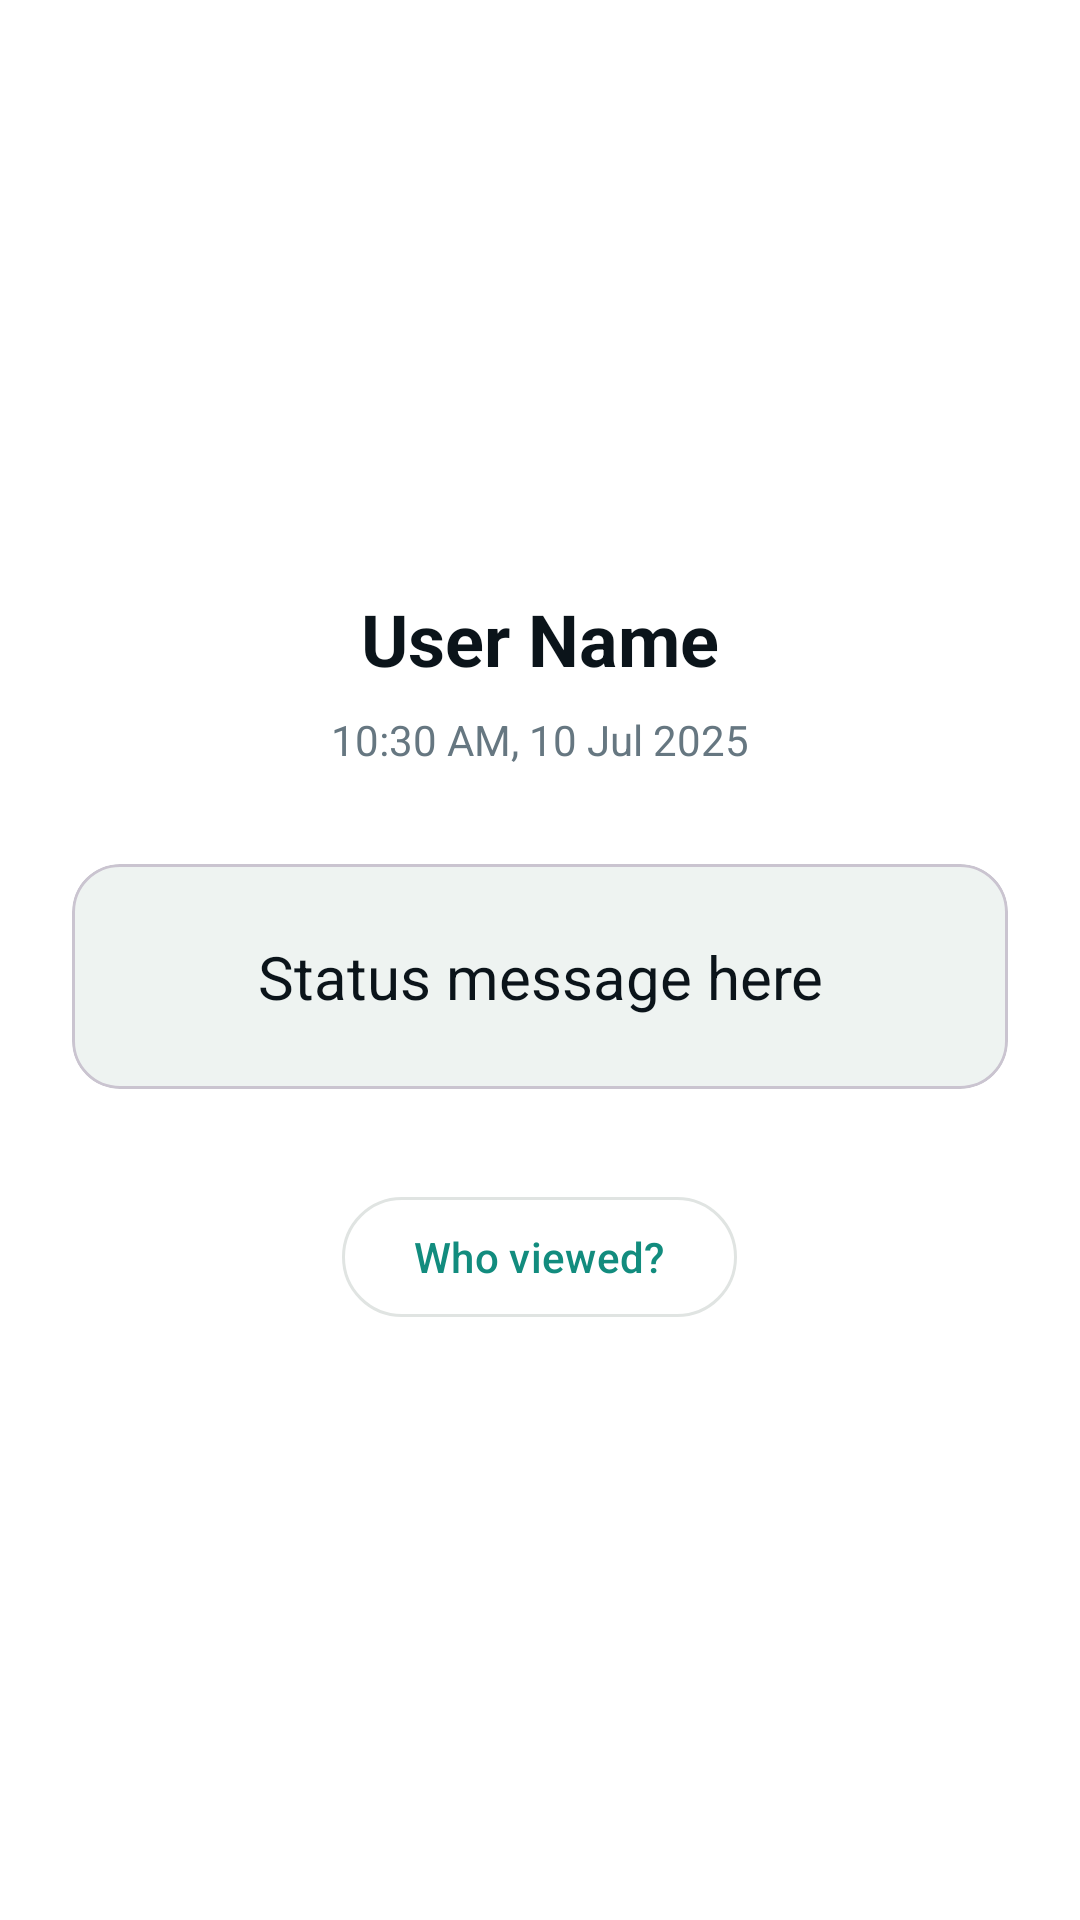

Reconstruct the res/layout file that produces this screen, plus the resources it refers to.
<!-- AndroidManifest.xml: application theme Theme.GupShup -->
<!-- res/layout/activity_status_view.xml -->
<?xml version="1.0" encoding="utf-8"?>
<LinearLayout
    xmlns:android="http://schemas.android.com/apk/res/android"
    xmlns:app="http://schemas.android.com/apk/res-auto"
    android:orientation="vertical"
    android:padding="24dp"
    android:layout_width="match_parent"
    android:layout_height="match_parent"
    android:gravity="center"
    android:background="?attr/colorSurface">

    <TextView
        android:id="@+id/userNameTextView"
        android:layout_width="wrap_content"
        android:layout_height="wrap_content"
        android:text="User Name"
        android:textColor="?attr/colorOnSurface"
        android:textSize="24sp"
        android:textStyle="bold"
        android:layout_gravity="center_horizontal"/>

    <TextView
        android:id="@+id/timestampTextView"
        android:layout_width="wrap_content"
        android:layout_height="wrap_content"
        android:text="10:30 AM, 10 Jul 2025"
        android:textColor="?attr/colorOnSurfaceVariant"
        android:textSize="14sp"
        android:layout_marginTop="8dp"
        android:layout_gravity="center_horizontal"/>

    <com.google.android.material.card.MaterialCardView
        android:layout_width="match_parent"
        android:layout_height="wrap_content"
        android:layout_marginTop="32dp"
        android:layout_marginBottom="32dp"
        app:cardBackgroundColor="?attr/colorSurfaceContainer"
        app:cardCornerRadius="16dp"
        app:cardElevation="0dp"
        app:contentPadding="24dp">
        
        <TextView
            android:id="@+id/statusTextView"
            android:layout_width="match_parent"
            android:layout_height="wrap_content"
            android:text="Status message here"
            android:textSize="20sp"
            android:textColor="?attr/colorOnSurface"
            android:gravity="center"/>
    </com.google.android.material.card.MaterialCardView>

    <Button
        android:id="@+id/viewersButton"
        android:layout_width="wrap_content"
        android:layout_height="wrap_content"
        android:text="Who viewed?"
        style="@style/Widget.Material3.Button.OutlinedButton"
        android:layout_gravity="center_horizontal"/>

    <ProgressBar
        android:id="@+id/progressBar"
        android:visibility="gone"
        android:layout_width="wrap_content"
        android:layout_height="wrap_content"
        android:layout_gravity="center"
        android:layout_marginTop="16dp"/>

</LinearLayout>
<!-- resources referenced by this layout -->
<resources>
  <style name="Theme.GupShup" parent="Theme.Material3.Light.NoActionBar">
          
          <item name="colorPrimary">@color/colorPrimary</item>
          <item name="colorOnPrimary">@color/onPrimary</item>
          <item name="colorPrimaryContainer">@color/colorPrimaryContainer</item>
          <item name="colorOnPrimaryContainer">@color/onPrimaryContainer</item>
  
          <item name="colorSecondary">@color/colorSecondary</item>
          <item name="colorOnSecondary">@color/onSecondary</item>
          <item name="colorSecondaryContainer">@color/colorSecondaryContainer</item>
          <item name="colorOnSecondaryContainer">@color/onSecondaryContainer</item>
  
          <item name="colorTertiary">@color/colorTertiary</item>
          <item name="colorOnTertiary">@color/onTertiary</item>
          <item name="colorTertiaryContainer">@color/colorTertiaryContainer</item>
          <item name="colorOnTertiaryContainer">@color/onTertiaryContainer</item>
  
          <item name="android:colorBackground">@color/background</item>
          <item name="colorSurface">@color/surface</item>
          <item name="colorSurfaceVariant">@color/surfaceVariant</item>
          <item name="colorOnSurface">@color/onSurface</item>
          <item name="colorOnSurfaceVariant">@color/onSurfaceVariant</item>
          <item name="colorOutline">@color/outline</item>
          <item name="colorSurfaceContainer">@color/colorSurfaceContainer</item>
          <item name="colorSurfaceContainerLow">@color/colorSurfaceContainerLow</item>
          <item name="android:textColorHint">@color/onSurfaceVariant</item>
  
          <item name="colorError">@color/error</item>
          <item name="colorOnError">@color/onError</item>
          <item name="colorErrorContainer">@color/errorContainer</item>
          <item name="colorOnErrorContainer">@color/onErrorContainer</item>
  
          
          <item name="android:statusBarColor">@android:color/transparent</item>
          <item name="android:windowLightStatusBar">true</item>
  
          
          <item name="android:navigationBarColor">@color/surface</item>
          <item name="android:windowLightNavigationBar">true</item>
  
          
          <item name="android:textColorPrimary">@color/onSurface</item>
          <item name="android:textColorSecondary">@color/onSurfaceVariant</item>
  
          
          <item name="materialButtonStyle">@style/Widget.Material3.Button</item>
          <item name="textInputStyle">@style/Widget.Material3.TextInputLayout.OutlinedBox</item>
          <item name="toolbarStyle">@style/Widget.Material3.Toolbar</item>
          <item name="bottomNavigationStyle">@style/Widget.Material3.BottomNavigationView</item>
      </style>
  <color name="colorPrimary">#128C7E</color>
  <color name="onPrimary">#FFFFFF</color>
  <color name="colorPrimaryContainer">#E7F9F1</color>
  <color name="onPrimaryContainer">#05362E</color>
  <color name="colorSecondary">#128C7E</color>
  <color name="onSecondary">#FFFFFF</color>
  <color name="colorSecondaryContainer">#E7F9F1</color>
  <color name="onSecondaryContainer">#05362E</color>
  <color name="colorTertiary">#075E54</color>
  <color name="onTertiary">#FFFFFF</color>
  <color name="colorTertiaryContainer">#D3E4FF</color>
  <color name="onTertiaryContainer">#041C35</color>
  <color name="background">#FFFFFF</color>
  <color name="surface">#FFFFFF</color>
  <color name="surfaceVariant">#EEF3F1</color>
  <color name="onSurface">#0B141A</color>
  <color name="onSurfaceVariant">#667781</color>
  <color name="outline">#E0E4E2</color>
  <color name="colorSurfaceContainer">#EEF3F1</color>
  <color name="colorSurfaceContainerLow">#F7F9FA</color>
  <color name="error">#D32F2F</color>
  <color name="onError">#FFFFFF</color>
  <color name="errorContainer">#FFDAD6</color>
  <color name="onErrorContainer">#410002</color>
</resources>
